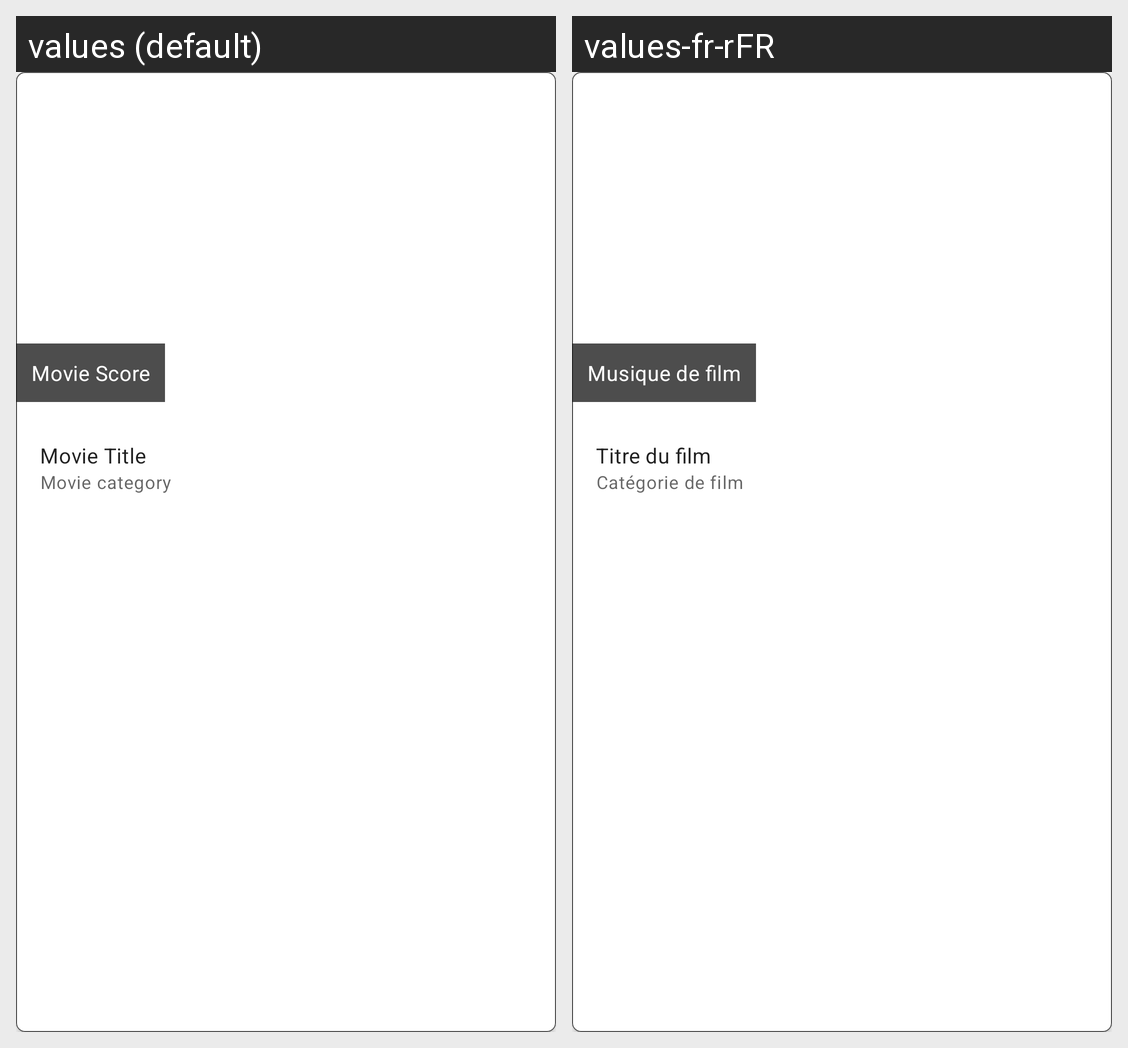

Here is an Android app screen in its default locale and in the app's own translations. Write out the translated-string differences for the strings that appear on this screen.
Android screen res/layout/movie_item.xml rendered under 2 locales, left to right: values (default), values-fr-rFR. Device: Nexus 5 (rendered at 1080×1920; each locale shown at half size, 540×960, under a caption strip naming it); theme Theme.MovieApp.
Strings drawn on this screen, with the default value and each locale's value (text and hints the layout hard-codes, and strings that could not be matched under every locale, appear in the picture but are not listed):

movie_score
  values: Movie Score
  values-fr-rFR: Musique de film

movie_title
  values: Movie Title
  values-fr-rFR: Titre du film

movie_category
  values: Movie category
  values-fr-rFR: Catégorie de film
